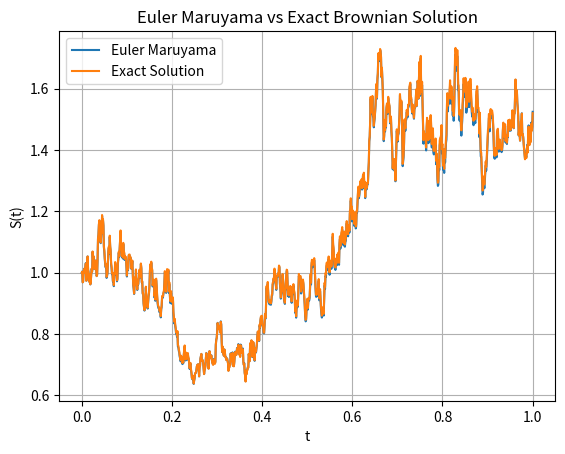

Recreate this plot in Python.
"""
[redacted]
HW7: Problem 1a
"""

"""
Use Euler Maruyama to solve equation 1 in HW7
equation 1 is: d_S_t = mu * S_t * dt + sigma * S_t * dW_t
mu = 1.5
sigma = 0.8
S_0 = 1 up
Final time T = 1

To do: Compare the result in a plot pathwise against the exact solution in equation 2
equation 2 is: S_t = S_0 * exp(*mu - sigma^2/2) * t + sigma * W_t)
"""

import os
import numpy as np
import matplotlib.pyplot as plt

# defining the function for Standard Brownian Motion
def Standard_Brownian_Motion(N, T, m):
    # defining the time step
    dt = T/N
    S_0 = 0
    ds = np.random.normal(scale=np.sqrt(dt), size=(N-1)) # generating the random numbers
    dw = np.insert(ds, [0], [S_0]) # inserting the initial value
    dw = np.cumsum(dw) # cumulating the random numbers
    return dw

# defining the function for Euler Maruyama
def eulerMaruyama(w,mu, sigma, S_0, T, N):
    dt = T/N
    t = np.linspace(0, T, N)
    S = np.zeros(N)
    S[0] = S_0
    for i in range(1, t.size):
        # W_i = np.random.normal(0, np.sqrt(dt)) # 
        S[i] = (S[i-1]) + (mu * S[i-1] * dt) + (sigma * S[i-1] * (w[i] - w[i-1]))
    return S, t

# defining the function for exact solution using equation 2 i.e Geometric Brownian Motion
def exactBrownianSolution(w,mu, sigma, S_0, T, N):
    t = np.linspace(0, T, N)
    S = S_0 * np.exp((mu - (sigma**2)/2) * t + sigma * w)
    return S, t


# main function
if __name__ == "__main__":
    mu = 1.5
    sigma = 0.8
    S_0 = 1
    T = 1
    N = 1000

    # generating the brownian motion
    w = Standard_Brownian_Motion(N, T, 1)   
    # calling the function for Euler Maruyama
    S, t = eulerMaruyama(w, mu, sigma, S_0, T, N)
    # calling the function for exact solution using Brownian motion
    S_exact, t_exact = exactBrownianSolution(w, mu, sigma, S_0, T, N)

    # plotting the graph
    plt.plot(t, S, label = "Euler Maruyama")
    plt.plot(t_exact, S_exact, label = "Exact Solution")
    plt.xlabel('t')
    plt.ylabel('S(t)')
    plt.title('Euler Maruyama vs Exact Brownian Solution')
    plt.grid()
    plt.legend()

    # sub folder to save the plots
    if not os.path.exists('plots'):
        os.makedirs('plots')
    plt.savefig('plots/hw7p1a.pdf')
    plt.show()